Run: headless pygame with SDL's dummy video driver; simulated clock (each Clock.tick advances the game by its frame time, no real sleeping); random seed 0; keys injected as events and as key.get_pressed() state; no mouse input.
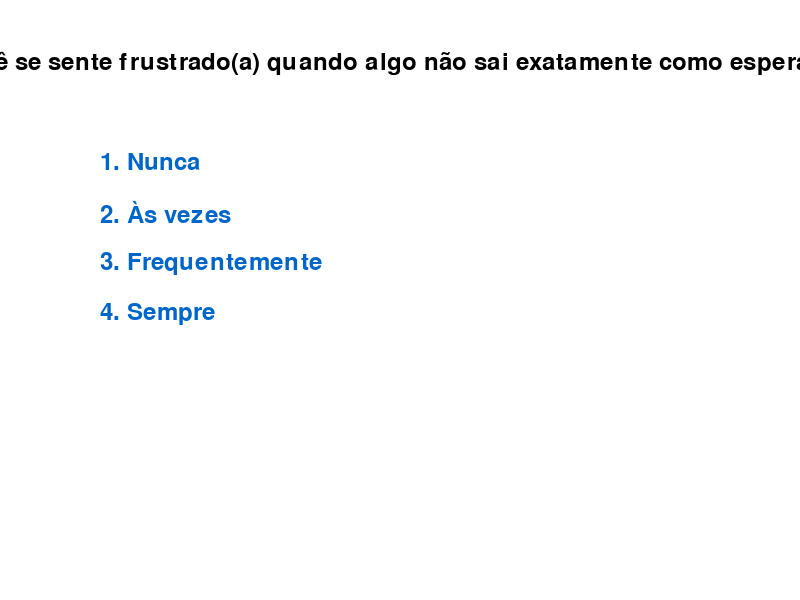
Frame 1 of 4 · flips 1–60 · no input
Frame 2 of 4 · flips 61–180 · tapped SPACE, RETURN · held RIGHT (→), D · screen unchanged from frame 1, image omitted
Frame 3 of 4 · flips 181–300 · held DOWN (↓), S · screen unchanged from frame 2, image omitted
Frame 4 of 4 · flips 301–420 · held LEFT (←), A, UP (↑), W · screen unchanged from frame 3, image omitted

The pygame program that drew these frames:

import pygame
from pygame.locals import *
pygame.init()

# STYLE
WIDTH, HEIGHT = 800, 600
screen = pygame.display.set_mode((WIDTH, HEIGHT))
pygame.display.set_caption("Quiz 1")
WHITE = (255, 255, 255)
BLACK = (0, 0, 0)
BLUE = (0, 102, 204)
font = pygame.font.Font(None, 36)

questions = [
    {
        "question": "Você se sente frustrado(a) quando algo não sai exatamente como esperava?",
        "options": ["Nunca", "Às vezes", "Frequentemente", "Sempre"],
        "points": [10, 20, 30, 40]
    },
    {
        "question": "Você acha que percebe as emoções ou intenções das pessoas com facilidade?",
        "options": ["Nunca", "Às vezes", "Frequentemente", "Sempre"],
        "points": [10, 20, 30, 40]
    },
    {
        "question": "Já sentiu que era difícil explicar para os outros o que você pensa ou sente?",
        "options": ["Nunca", "Às vezes", "Frequentemente", "Sempre"],
        "points": [10, 20, 30, 40]
    },
    {
        "question": "Você acha que as pessoas às vezes não entendem seus interesses ou suas ideias?",
        "options": ["Nunca", "Às vezes", "Frequentemente", "Sempre"],
        "points": [10, 20, 30, 40]
    }
]

current_question = 0
score = 0
running = True

def draw_question(question_data):
    screen.fill(WHITE)
    question_text = font.render(question_data["question"], True, BLACK)
    screen.blit(question_text, (WIDTH // 2 - question_text.get_width() // 2, 50))

    for i, option in enumerate(question_data["options"]):
        option_text = font.render(f"{i + 1}. {option}", True, BLUE)
        screen.blit(option_text, (100, 150 + i * 50))

while running:
    for event in pygame.event.get():
        if event.type == QUIT:
            running = False
        if event.type == KEYDOWN:
            if event.key in [K_1, K_2, K_3, K_4]:  # Verifica se uma tecla válida foi pressionada
                selected_option = event.key - K_1
                score += questions[current_question]["points"][selected_option]  # Adiciona a pontuação
                current_question += 1
                if current_question >= len(questions):  # Se não houver mais perguntas, encerra o quiz
                    print(f"Pontuação final: {score}")  # Exibe a pontuação final no console
                    running = False

    if current_question < len(questions):
        draw_question(questions[current_question])
    else:
        screen.fill(WHITE)
        final_text = font.render("Quiz encerrado! Veja sua pontuação no console.", True, BLACK)
        screen.blit(final_text, (WIDTH // 2 - final_text.get_width() // 2, HEIGHT // 2 - final_text.get_height() // 2))

    pygame.display.flip()

pygame.quit()
